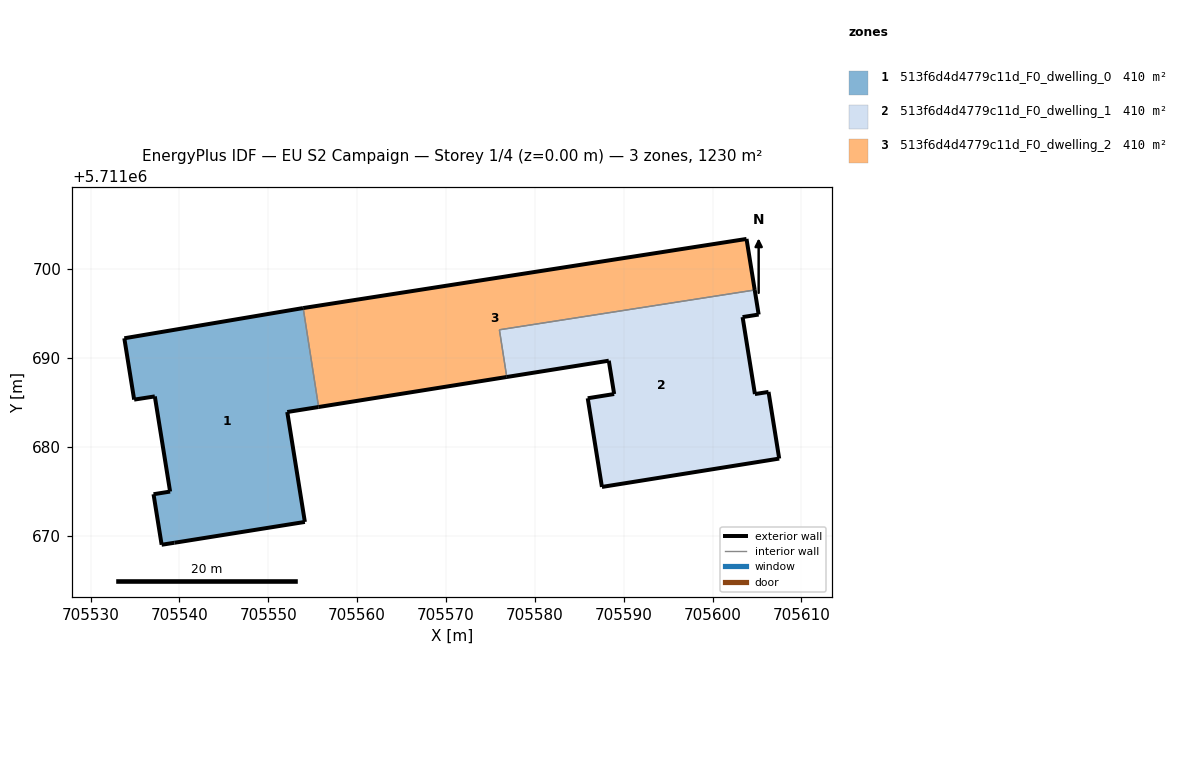
=== STOREY PLAN SPEC (per zone: floor XY polygon, exterior-wall plan segments, windows/doors) ===
zone 1: 513f6d4d4779c11d_F0_dwelling_0  (410.0 m²)
  floor: (705554.11, 5711671.53) (705552.13, 5711683.90) (705555.66, 5711684.46) (705553.92, 5711695.60) (705553.90, 5711695.59) (705533.80, 5711692.20) (705534.90, 5711685.29) (705537.23, 5711685.66) (705538.95, 5711674.94) (705537.08, 5711674.65) (705537.99, 5711668.96) (705539.44, 5711669.18)
  exterior wall: (705555.66, 5711684.46) – (705552.13, 5711683.90)  [3.6 m]
  exterior wall: (705552.13, 5711683.90) – (705554.11, 5711671.53)  [12.5 m]
  exterior wall: (705554.11, 5711671.53) – (705539.44, 5711669.18)  [14.9 m]
  exterior wall: (705539.44, 5711669.18) – (705537.99, 5711668.96)  [1.5 m]
  exterior wall: (705537.99, 5711668.96) – (705537.08, 5711674.65)  [5.8 m]
  exterior wall: (705537.08, 5711674.65) – (705538.95, 5711674.94)  [1.9 m]
  exterior wall: (705538.95, 5711674.94) – (705537.23, 5711685.66)  [10.8 m]
  exterior wall: (705537.23, 5711685.66) – (705534.90, 5711685.29)  [2.4 m]
  exterior wall: (705534.90, 5711685.29) – (705533.80, 5711692.20)  [7.0 m]
  exterior wall: (705533.80, 5711692.20) – (705553.90, 5711695.59)  [20.4 m]
  exterior wall: (705553.90, 5711695.59) – (705553.92, 5711695.60)  [0.0 m]
  interior walls: 1
zone 2: 513f6d4d4779c11d_F0_dwelling_1  (410.0 m²)
  floor: (705607.50, 5711678.66) (705606.30, 5711686.16) (705604.76, 5711685.92) (705603.38, 5711694.58) (705605.19, 5711694.87) (705604.74, 5711697.63) (705576.01, 5711693.15) (705576.84, 5711687.84) (705588.32, 5711689.67) (705588.92, 5711685.92) (705585.95, 5711685.45) (705587.55, 5711675.47)
  exterior wall: (705587.55, 5711675.47) – (705585.95, 5711685.45)  [10.1 m]
  exterior wall: (705585.95, 5711685.45) – (705588.92, 5711685.92)  [3.0 m]
  exterior wall: (705588.92, 5711685.92) – (705588.32, 5711689.67)  [3.8 m]
  exterior wall: (705588.32, 5711689.67) – (705576.84, 5711687.84)  [11.6 m]
  exterior wall: (705604.74, 5711697.63) – (705605.19, 5711694.87)  [2.8 m]
  exterior wall: (705605.19, 5711694.87) – (705603.38, 5711694.58)  [1.8 m]
  exterior wall: (705603.38, 5711694.58) – (705604.76, 5711685.92)  [8.8 m]
  exterior wall: (705604.76, 5711685.92) – (705606.30, 5711686.16)  [1.6 m]
  exterior wall: (705606.30, 5711686.16) – (705607.50, 5711678.66)  [7.6 m]
  exterior wall: (705607.50, 5711678.66) – (705587.55, 5711675.47)  [20.2 m]
  interior walls: 2
zone 3: 513f6d4d4779c11d_F0_dwelling_2  (410.0 m²)
  floor: (705604.74, 5711697.63) (705603.82, 5711703.38) (705553.92, 5711695.60) (705555.66, 5711684.46) (705576.84, 5711687.84) (705576.01, 5711693.15)
  exterior wall: (705576.84, 5711687.84) – (705555.66, 5711684.46)  [21.4 m]
  exterior wall: (705553.92, 5711695.60) – (705603.82, 5711703.38)  [50.5 m]
  exterior wall: (705603.82, 5711703.38) – (705604.74, 5711697.63)  [5.8 m]
  interior walls: 3

=== DERIVED (storey summary) ===
Building: EU S2 Campaign
Storey: 1 of 4  (floor level z = 0.00 m)
Storey gross floor area: 1230.1 m²
Zones on this storey: 3
  - 513f6d4d4779c11d_F0_dwelling_0: floor 410.0 m²; exterior wall 80.7 m (242.0 m²); WWR 0.0%
  - 513f6d4d4779c11d_F0_dwelling_1: floor 410.0 m²; exterior wall 71.3 m (213.9 m²); WWR 0.0%
  - 513f6d4d4779c11d_F0_dwelling_2: floor 410.0 m²; exterior wall 77.8 m (233.3 m²); WWR 0.0%
Zone adjacency (shared interzone walls):
  - 513f6d4d4779c11d_F0_dwelling_0 ↔ 513f6d4d4779c11d_F0_dwelling_2
  - 513f6d4d4779c11d_F0_dwelling_1 ↔ 513f6d4d4779c11d_F0_dwelling_2